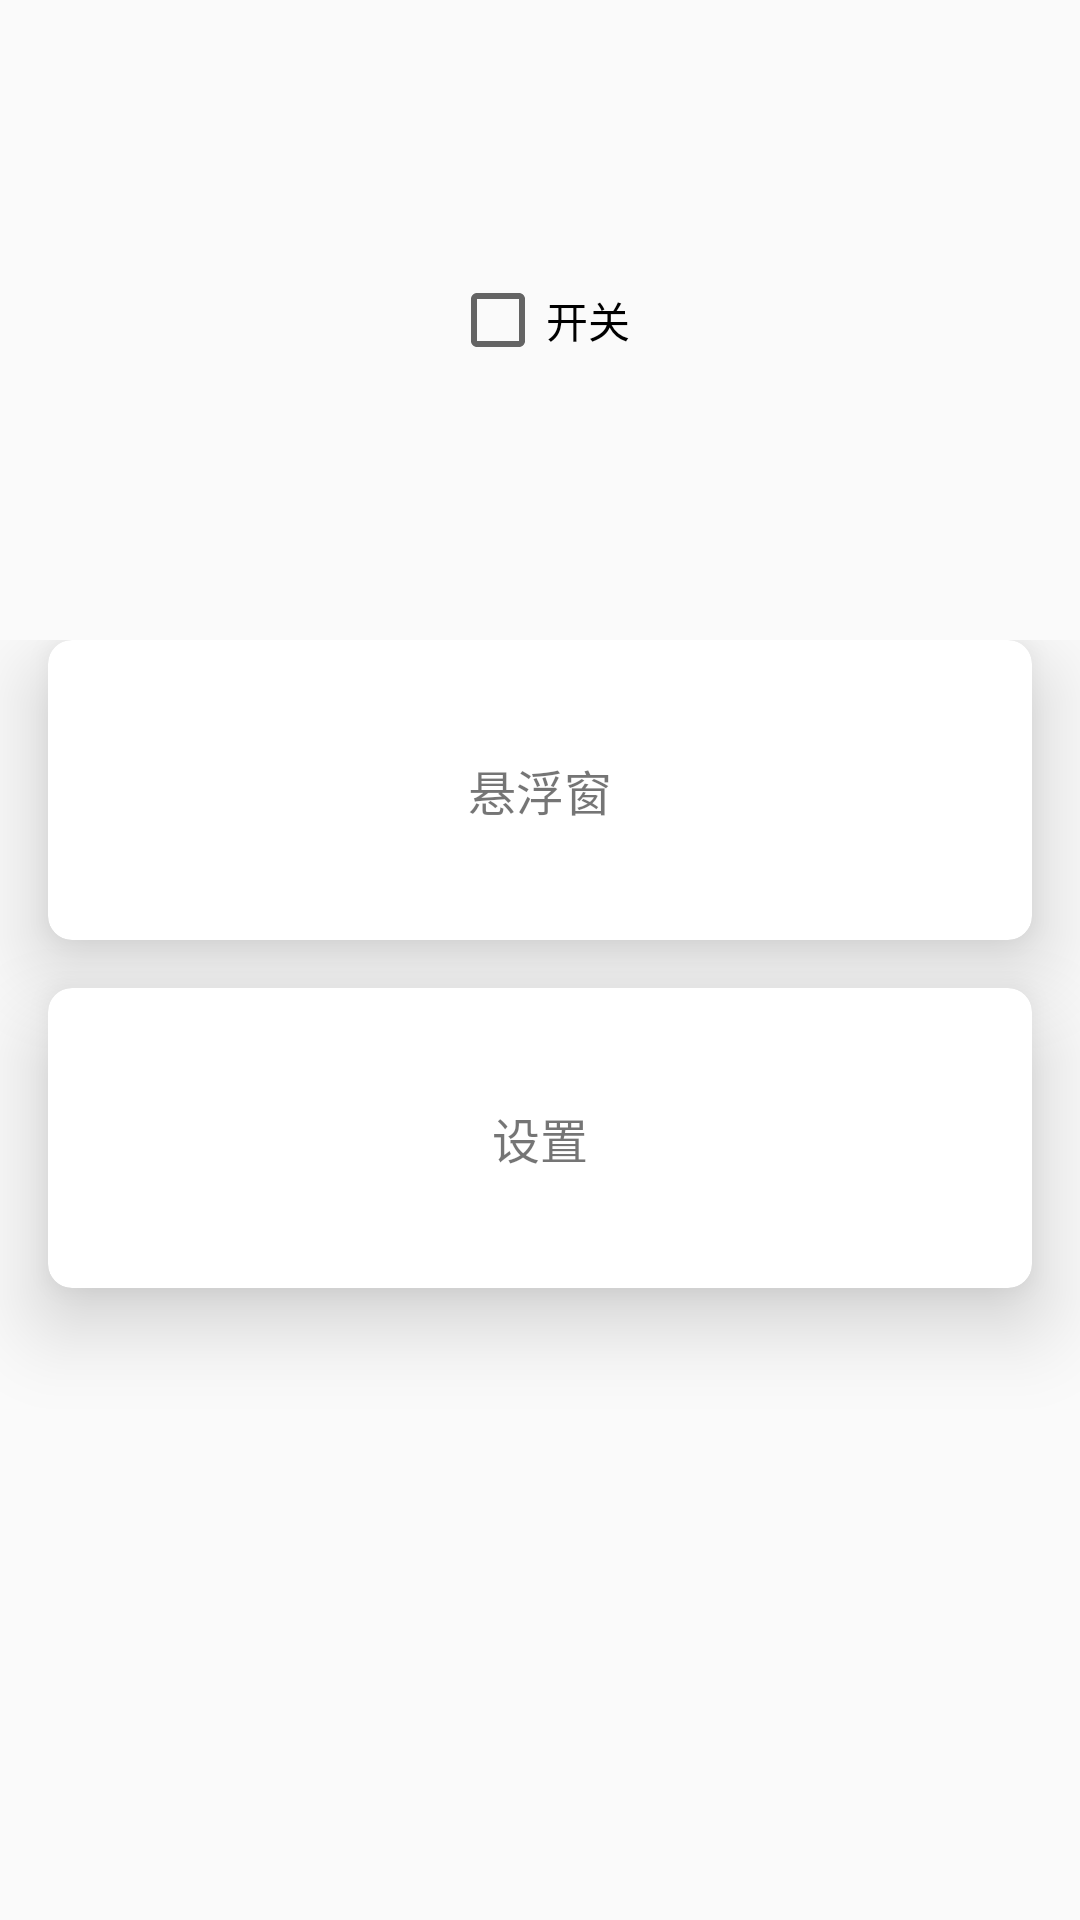

Reconstruct the res/layout file that produces this screen, plus the resources it refers to.
<!-- AndroidManifest.xml: application theme Theme.AppCompat.Light.NoActionBar -->
<!-- res/layout/activity_new_main.xml -->
<?xml version="1.0" encoding="utf-8"?>
<layout xmlns:android="http://schemas.android.com/apk/res/android"
    xmlns:app="http://schemas.android.com/apk/res-auto"
    xmlns:tools="http://schemas.android.com/tools">

    <LinearLayout
        android:layout_width="match_parent"
        android:layout_height="match_parent"
        android:orientation="vertical"
        tools:context=".ui.NewMainActivity">

        <FrameLayout
            android:layout_width="match_parent"
            android:layout_height="0dp"
            android:layout_weight="1">

            <CheckBox
                android:id="@+id/btn_on_off"
                android:layout_width="wrap_content"
                android:layout_height="wrap_content"
                android:layout_gravity="center"
                android:text="开关" />
        </FrameLayout>

        <LinearLayout
            android:layout_width="match_parent"
            android:layout_height="0dp"
            android:layout_weight="2"
            android:orientation="vertical">

            <androidx.cardview.widget.CardView
                android:id="@+id/card_floating_window"
                android:layout_width="match_parent"
                android:layout_height="100dp"
                android:layout_marginHorizontal="16dp"
                android:layout_marginBottom="16dp"
                app:cardCornerRadius="8dp"
                app:cardElevation="16dp">

                <TextView
                    android:layout_width="wrap_content"
                    android:layout_height="wrap_content"
                    android:layout_gravity="center"
                    android:text="悬浮窗"
                    android:textSize="16sp" />
            </androidx.cardview.widget.CardView>

            <androidx.cardview.widget.CardView
                android:id="@+id/card_setting"
                android:layout_width="match_parent"
                android:layout_height="100dp"
                android:layout_marginHorizontal="16dp"
                android:layout_marginBottom="16dp"
                app:cardCornerRadius="8dp"
                app:cardElevation="16dp">

                <TextView
                    android:layout_width="wrap_content"
                    android:layout_height="wrap_content"
                    android:layout_gravity="center"
                    android:text="设置"
                    android:textSize="16sp" />
            </androidx.cardview.widget.CardView>
        </LinearLayout>
    </LinearLayout>
</layout>
<!-- resources referenced by this layout -->
<resources>

</resources>
